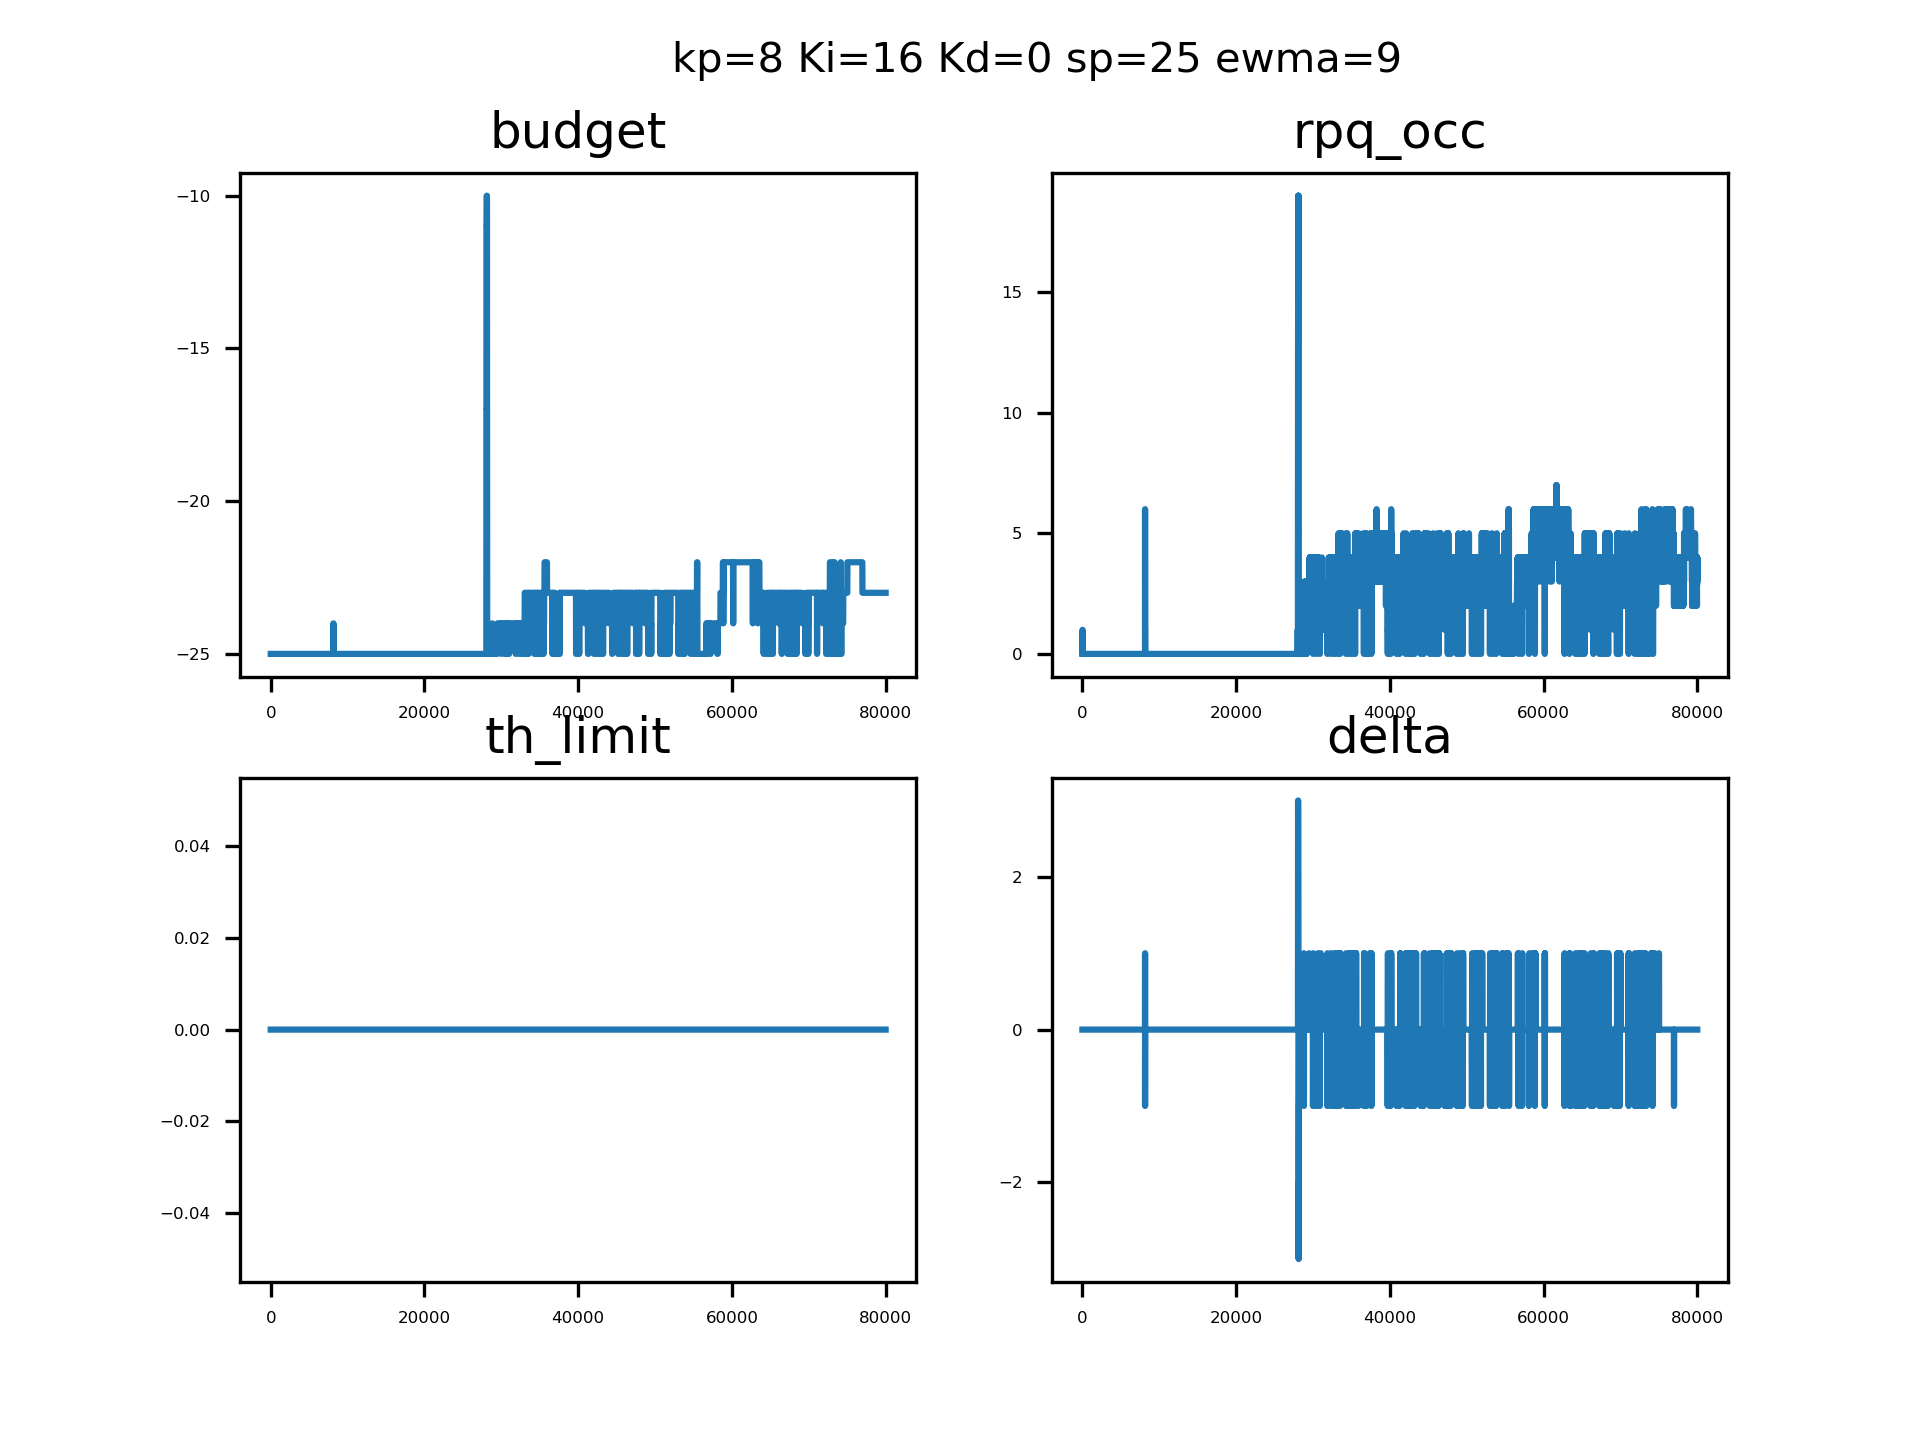

The file beside this chart, header and first rows:
sampleTime, pid_out, pid_budget, ewma_out, rpqocc
0.1382, 0, 4294967271, 0, 0, 
0.1407, 0, 4294967271, 0, 0, 
0.1419, 0, 4294967271, 0, 0, 
0.1429, 0, 4294967271, 0, 0, 
0.1441, 0, 4294967271, 0, 0, 
0.1451, 0, 4294967271, 0, 0, 
0.1462, 0, 4294967271, 0, 0, 
0.1472, 0, 4294967271, 0, 0, 
0.1483, 0, 4294967271, 0, 0, 
0.1494, 0, 4294967271, 0, 0, 
0.1504, 0, 4294967271, 0, 0, 
0.1515, 0, 4294967271, 0, 0, 
0.1526, 0, 4294967271, 0, 0, 
0.1536, 0, 4294967271, 0, 1, 
0.1547, 0, 4294967271, 0, 1, 
0.1558, 0, 4294967271, 0, 1, 
0.1569, 0, 4294967271, 0, 1, 
0.1579, 0, 4294967271, 0, 1, 
0.159, 0, 4294967271, 0, 1, 
0.16, 0, 4294967271, 0, 1, 
0.1611, 0, 4294967271, 0, 1, 
0.1622, 0, 4294967271, 0, 1, 
0.1632, 0, 4294967271, 0, 1, 
0.1643, 0, 4294967271, 0, 1, 
0.1653, 0, 4294967271, 0, 0, 
0.1664, 0, 4294967271, 0, 0, 
0.1675, 0, 4294967271, 0, 0, 
0.1685, 0, 4294967271, 0, 0, 
0.1696, 0, 4294967271, 0, 0, 
0.1706, 0, 4294967271, 0, 0, 
0.1717, 0, 4294967271, 0, 0, 
0.1728, 0, 4294967271, 0, 0, 
0.1739, 0, 4294967271, 0, 0, 
0.175, 0, 4294967271, 0, 0, 
0.1761, 0, 4294967271, 0, 0, 
0.1771, 0, 4294967271, 0, 0, 
0.1782, 0, 4294967271, 0, 0, 
0.1792, 0, 4294967271, 0, 0, 
0.1803, 0, 4294967271, 0, 0, 
0.1814, 0, 4294967271, 0, 0, 
0.1824, 0, 4294967271, 0, 0, 
0.1835, 0, 4294967271, 0, 0, 
0.1845, 0, 4294967271, 0, 0, 
0.1856, 0, 4294967271, 0, 0, 
0.1866, 0, 4294967271, 0, 0, 
0.1877, 0, 4294967271, 0, 0, 
0.1887, 0, 4294967271, 0, 0, 
0.1898, 0, 4294967271, 0, 0, 
0.1907, 0, 4294967271, 0, 0, 
0.1916, 0, 4294967271, 0, 0, 
0.1926, 0, 4294967271, 0, 0, 
0.1935, 0, 4294967271, 0, 0, 
0.1945, 0, 4294967271, 0, 0, 
0.1954, 0, 4294967271, 0, 0, 
0.1964, 0, 4294967271, 0, 0, 
0.1973, 0, 4294967271, 0, 0, 
0.1982, 0, 4294967271, 0, 0, 
0.1992, 0, 4294967271, 0, 0, 
0.2001, 0, 4294967271, 0, 0, 
0.201, 0, 4294967271, 0, 0, 
... 79,940 more rows
